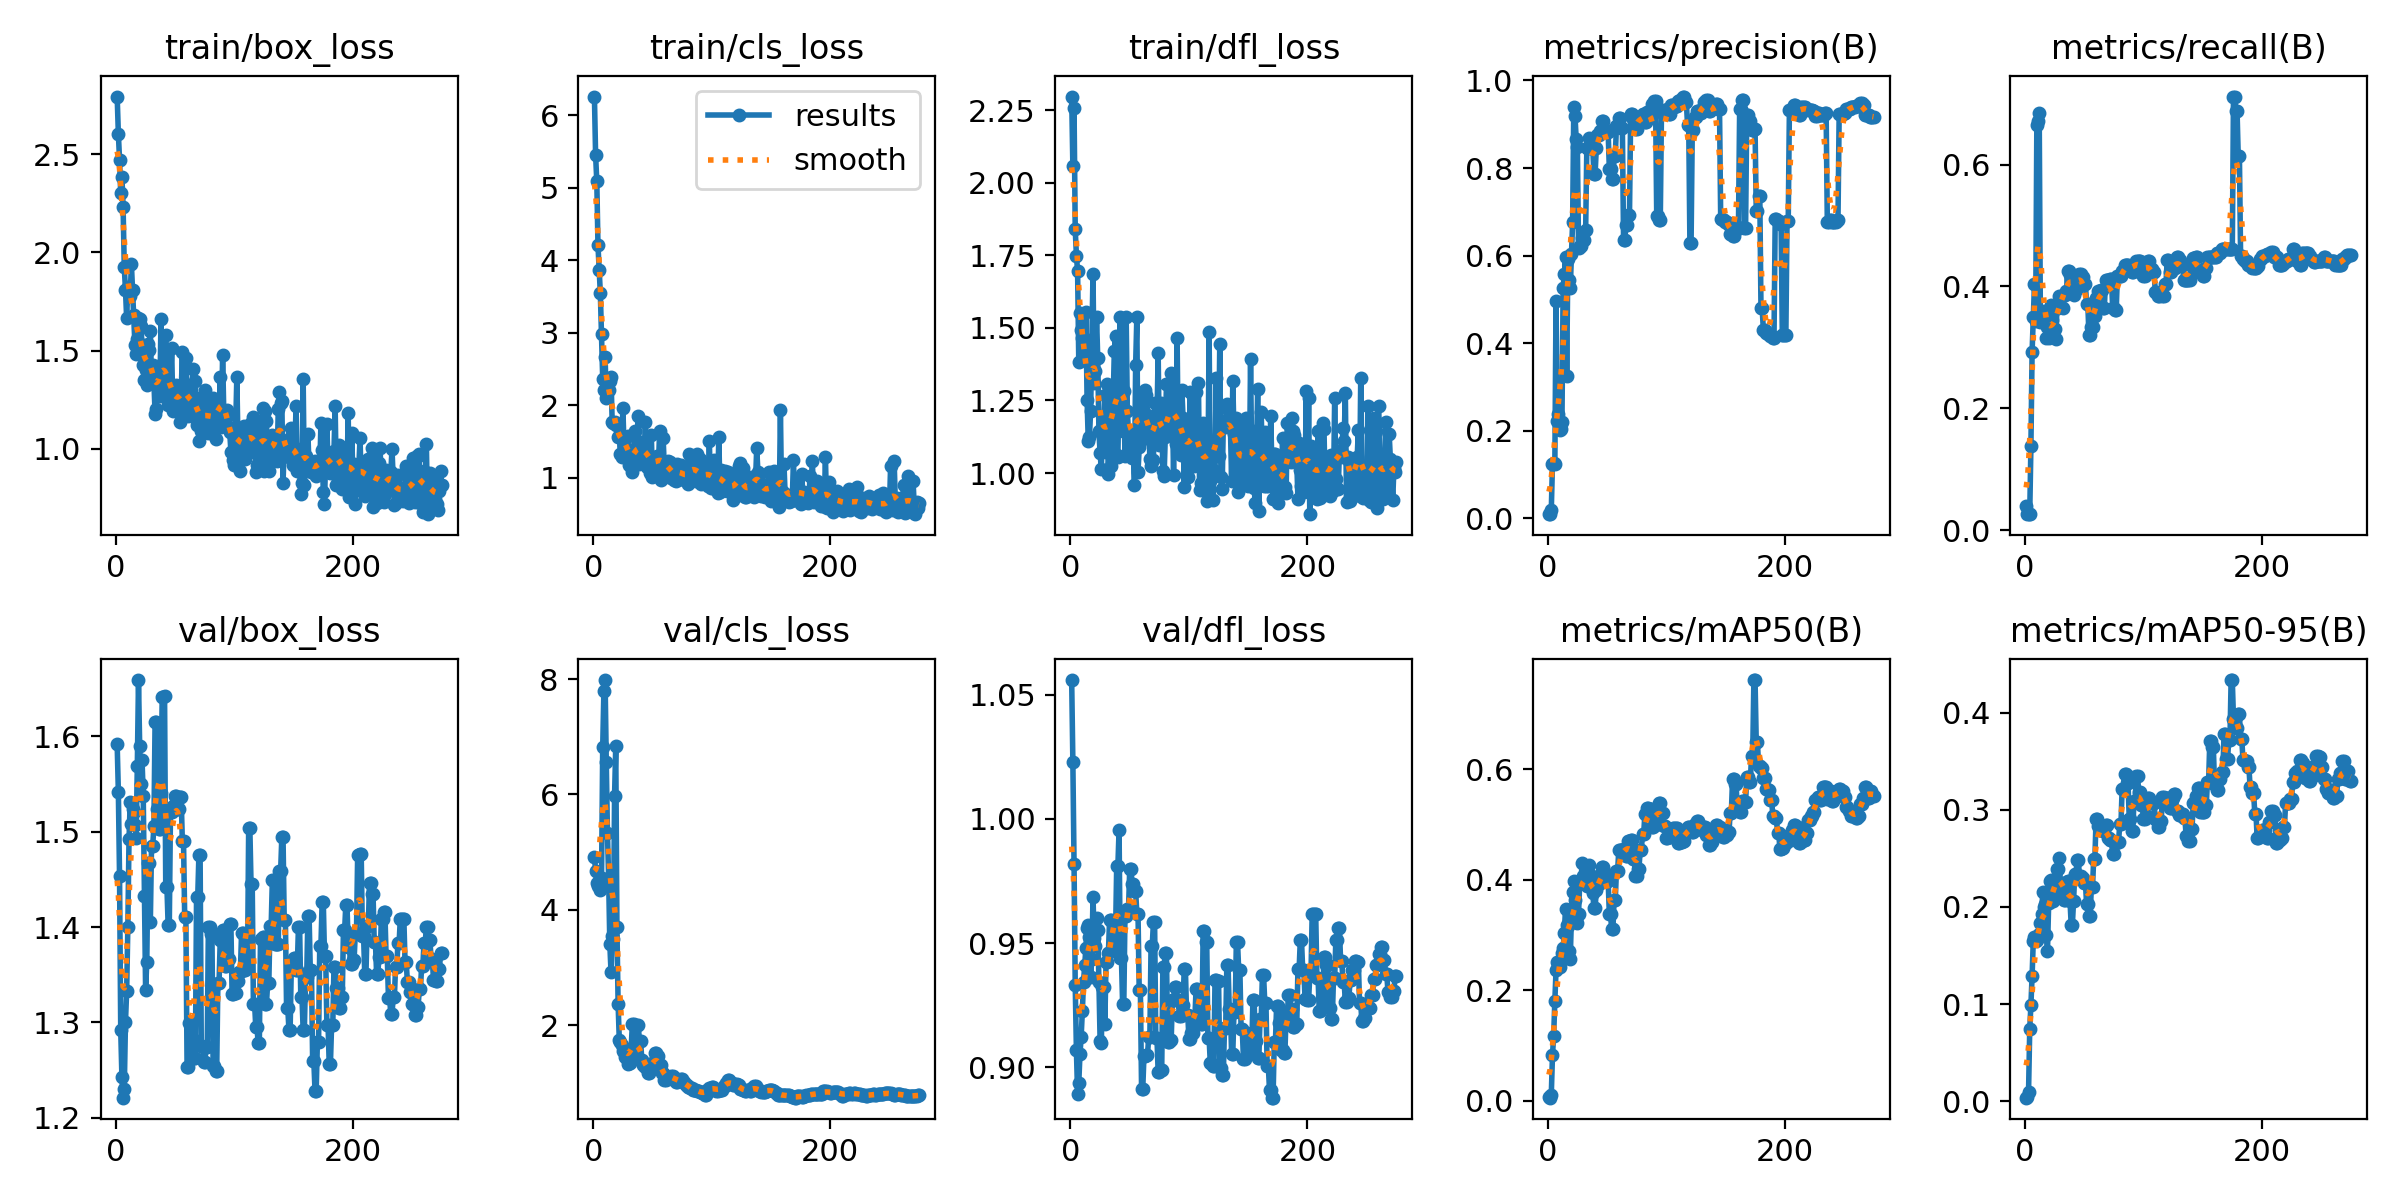

The table this chart was drawn from, first rows:
epoch, train/box_loss, train/cls_loss, train/dfl_loss, metrics/precision(B), metrics/recall(B), metrics/mAP50(B), metrics/mAP50-95(B), val/box_loss, val/cls_loss, val/dfl_loss, lr/pg0, lr/pg1, lr/pg2
1, 2.793, 6.255, 2.297, 0.01056, 0.03947, 0.00621, 0.0036, 1.591, 4.918, 1.056, 8.33e-06, 8.33e-06, 8.33e-06
2, 2.605, 5.445, 2.058, 0.00962, 0.02632, 0.00545, 0.00436, 1.542, 4.677, 1.023, 2.4908e-05, 2.4908e-05, 2.4908e-05
3, 2.472, 5.089, 2.259, 0.01923, 0.02632, 0.01117, 0.00894, 1.453, 4.46, 0.982, 4.1375e-05, 4.1375e-05, 4.1375e-05
4, 2.3, 4.204, 1.84, 0.125, 0.02632, 0.0822, 0.07398, 1.292, 4.409, 0.9332, 5.7733e-05, 5.7733e-05, 5.7733e-05
5, 2.386, 3.861, 1.749, 0.1264, 0.138, 0.1175, 0.09912, 1.242, 4.465, 0.9068, 7.398e-05, 7.398e-05, 7.398e-05
6, 2.23, 3.541, 1.696, 0.1252, 0.2932, 0.1813, 0.1289, 1.221, 4.334, 0.8893, 9.0118e-05, 9.0118e-05, 9.0118e-05
7, 1.923, 2.977, 1.381, 0.4954, 0.3505, 0.236, 0.1654, 1.23, 4.542, 0.8938, 0.0001062, 0.0001062, 0.0001062
8, 1.811, 2.364, 1.55, 0.2216, 0.4032, 0.2506, 0.1687, 1.3, 6.822, 0.9053, 0.0001221, 0.0001221, 0.0001221
9, 1.666, 2.215, 1.493, 0.2377, 0.3434, 0.2437, 0.1654, 1.333, 7.801, 0.9123, 0.0001379, 0.0001379, 0.0001379
10, 1.825, 2.664, 1.464, 0.2023, 0.6653, 0.2416, 0.1661, 1.4, 7.984, 0.9226, 0.0001536, 0.0001536, 0.0001536
11, 1.795, 2.102, 1.467, 0.2049, 0.6717, 0.2534, 0.1702, 1.492, 6.562, 0.9344, 0.0001692, 0.0001692, 0.0001692
12, 1.777, 2.281, 1.414, 0.2205, 0.6849, 0.268, 0.172, 1.531, 5.337, 0.9412, 0.0001846, 0.0001846, 0.0001846
13, 1.942, 2.206, 1.556, 0.5266, 0.342, 0.2773, 0.183, 1.508, 4.544, 0.948, 0.0002, 0.0002, 0.0002
14, 1.808, 2.336, 1.253, 0.5583, 0.3509, 0.3041, 0.1923, 1.524, 3.403, 0.9562, 0.0002153, 0.0002153, 0.0002153
15, 1.68, 2.385, 1.112, 0.5959, 0.3496, 0.348, 0.2149, 1.52, 2.926, 0.9574, 0.0002304, 0.0002304, 0.0002304
16, 1.531, 1.765, 1.125, 0.3242, 0.3593, 0.3178, 0.1998, 1.507, 3.536, 0.9525, 0.0002454, 0.0002454, 0.0002454
17, 1.481, 1.751, 1.214, 0.5932, 0.3438, 0.3172, 0.2033, 1.493, 3.495, 0.9365, 0.0002604, 0.0002604, 0.0002604
18, 1.558, 1.773, 1.454, 0.5444, 0.3151, 0.2718, 0.1715, 1.569, 5.971, 0.9437, 0.0002752, 0.0002752, 0.0002752
19, 1.669, 1.734, 1.686, 0.525, 0.3334, 0.2575, 0.1548, 1.659, 6.839, 0.9686, 0.0002899, 0.0002899, 0.0002899
20, 1.662, 1.727, 1.311, 0.6029, 0.3162, 0.3322, 0.2045, 1.589, 3.696, 0.9519, 0.0003045, 0.0003045, 0.0003045
21, 1.626, 1.565, 1.351, 0.6762, 0.3172, 0.3779, 0.2267, 1.55, 2.364, 0.9488, 0.000319, 0.000319, 0.000319
22, 1.525, 1.572, 1.538, 0.9403, 0.3702, 0.3971, 0.2279, 1.575, 1.734, 0.9602, 0.0003334, 0.0003334, 0.0003334
23, 1.425, 1.328, 1.395, 0.9198, 0.3451, 0.3632, 0.2121, 1.537, 1.713, 0.9554, 0.0003476, 0.0003476, 0.0003476
24, 1.35, 1.289, 1.145, 0.8664, 0.323, 0.3298, 0.2061, 1.432, 1.659, 0.9345, 0.0003618, 0.0003618, 0.0003618
25, 1.401, 1.966, 1.068, 0.8489, 0.3305, 0.3218, 0.2133, 1.334, 1.548, 0.9108, 0.0003758, 0.0003758, 0.0003758
26, 1.326, 1.435, 1.015, 0.6172, 0.3134, 0.3389, 0.2217, 1.363, 1.554, 0.9098, 0.0003898, 0.0003898, 0.0003898
27, 1.533, 1.549, 1.151, 0.6225, 0.3647, 0.3945, 0.2385, 1.467, 1.447, 0.9322, 0.0004036, 0.0004036, 0.0004036
28, 1.505, 1.401, 1.157, 0.6225, 0.3647, 0.3945, 0.2385, 1.467, 1.447, 0.9322, 0.0004173, 0.0004173, 0.0004173
29, 1.602, 1.573, 1.27, 0.6413, 0.3839, 0.43, 0.2505, 1.405, 1.32, 0.9175, 0.0004309, 0.0004309, 0.0004309
30, 1.351, 1.178, 1.072, 0.6349, 0.3836, 0.4078, 0.2202, 1.485, 1.346, 0.9423, 0.0004444, 0.0004444, 0.0004444
31, 1.428, 1.297, 1.308, 0.6349, 0.3836, 0.4078, 0.2202, 1.485, 1.346, 0.9423, 0.0004578, 0.0004578, 0.0004578
32, 1.344, 1.19, 0.998, 0.6581, 0.364, 0.4003, 0.2203, 1.506, 1.582, 0.9459, 0.0004711, 0.0004711, 0.0004711
33, 1.179, 1.08, 1.276, 0.8467, 0.3862, 0.3884, 0.2071, 1.615, 2.017, 0.9594, 0.0004843, 0.0004843, 0.0004843
34, 1.201, 1.192, 1.026, 0.8467, 0.3862, 0.3884, 0.2071, 1.615, 2.017, 0.9594, 0.0004973, 0.0004973, 0.0004973
35, 1.368, 1.65, 1.066, 0.8688, 0.3931, 0.4271, 0.2253, 1.524, 1.425, 0.9477, 0.0005103, 0.0005103, 0.0005103
36, 1.314, 1.247, 1.237, 0.8536, 0.4259, 0.4067, 0.2271, 1.503, 1.465, 0.9475, 0.0005231, 0.0005231, 0.0005231
37, 1.269, 1.439, 1.422, 0.8536, 0.4259, 0.4067, 0.2271, 1.503, 1.465, 0.9475, 0.0005359, 0.0005359, 0.0005359
38, 1.661, 1.855, 1.472, 0.8443, 0.4184, 0.3753, 0.2059, 1.54, 1.998, 0.9524, 0.0005485, 0.0005485, 0.0005485
39, 1.308, 1.198, 1.062, 0.7873, 0.4099, 0.3493, 0.1818, 1.641, 1.722, 0.9809, 0.000561, 0.000561, 0.000561
40, 1.438, 1.3, 1.056, 0.7873, 0.4099, 0.3493, 0.1818, 1.641, 1.722, 0.9809, 0.0005734, 0.0005734, 0.0005734
41, 1.438, 1.308, 1.287, 0.8462, 0.3852, 0.3818, 0.2063, 1.642, 1.39, 0.9955, 0.0005857, 0.0005857, 0.0005857
42, 1.581, 1.499, 1.538, 0.8758, 0.3947, 0.3921, 0.2339, 1.442, 1.306, 0.944, 0.0005978, 0.0005978, 0.0005978
43, 1.293, 1.234, 1.35, 0.8758, 0.3947, 0.3921, 0.2339, 1.442, 1.306, 0.944, 0.0006099, 0.0006099, 0.0006099
44, 1.222, 1.777, 1.145, 0.8834, 0.4167, 0.4082, 0.248, 1.403, 1.266, 0.9255, 0.0006219, 0.0006219, 0.0006219
45, 1.314, 1.146, 1.283, 0.8834, 0.4167, 0.4082, 0.248, 1.403, 1.266, 0.9255, 0.0006337, 0.0006337, 0.0006337
46, 1.318, 1.299, 1.058, 0.9067, 0.4202, 0.4229, 0.2317, 1.521, 1.169, 0.961, 0.0006455, 0.0006455, 0.0006455
47, 1.513, 1.28, 1.536, 0.9067, 0.4202, 0.4229, 0.2317, 1.521, 1.169, 0.961, 0.0006571, 0.0006571, 0.0006571
48, 1.194, 1.062, 1.214, 0.8857, 0.4156, 0.4103, 0.2302, 1.526, 1.255, 0.9639, 0.0006686, 0.0006686, 0.0006686
49, 1.204, 1.595, 1.132, 0.8857, 0.4156, 0.4103, 0.2302, 1.526, 1.255, 0.9639, 0.00068, 0.00068, 0.00068
50, 1.206, 1.008, 1.141, 0.8815, 0.4047, 0.3987, 0.2247, 1.538, 1.342, 0.98, 0.0006913, 0.0006913, 0.0006913
51, 1.327, 1.237, 1.084, 0.8815, 0.4047, 0.3987, 0.2247, 1.538, 1.342, 0.98, 0.0006956, 0.0006956, 0.0006956
52, 1.23, 1.125, 1.051, 0.7974, 0.3718, 0.3375, 0.2034, 1.524, 1.507, 0.9739, 0.0006928, 0.0006928, 0.0006928
53, 1.289, 1.166, 1.089, 0.7974, 0.3718, 0.3375, 0.2034, 1.524, 1.507, 0.9739, 0.0006901, 0.0006901, 0.0006901
54, 1.138, 1.301, 0.959, 0.7751, 0.3205, 0.3101, 0.1906, 1.537, 1.468, 0.9711, 0.0006873, 0.0006873, 0.0006873
55, 1.267, 1.123, 1.373, 0.7751, 0.3205, 0.3101, 0.1906, 1.537, 1.468, 0.9711, 0.0006846, 0.0006846, 0.0006846
56, 1.494, 1.648, 1.536, 0.8267, 0.3333, 0.3636, 0.2201, 1.491, 1.31, 0.9619, 0.0006818, 0.0006818, 0.0006818
57, 1.215, 0.9761, 1.004, 0.8267, 0.3333, 0.3636, 0.2201, 1.491, 1.31, 0.9619, 0.0006791, 0.0006791, 0.0006791
58, 1.209, 1.172, 1.088, 0.8953, 0.3522, 0.4168, 0.2498, 1.41, 1.171, 0.931, 0.0006763, 0.0006763, 0.0006763
59, 1.465, 1.551, 1.107, 0.8953, 0.3522, 0.4168, 0.2498, 1.41, 1.171, 0.931, 0.0006736, 0.0006736, 0.0006736
60, 1.31, 1.141, 1.25, 0.9147, 0.3812, 0.4541, 0.2903, 1.254, 1.054, 0.8913, 0.0006708, 0.0006708, 0.0006708
... 215 more rows
